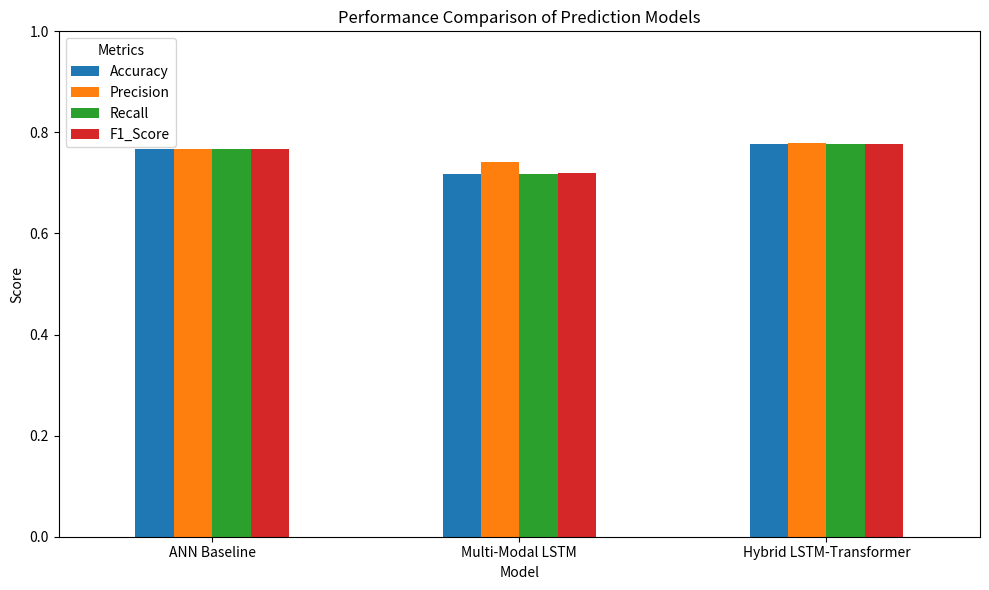

Write Python code to recreate this figure.
import pandas as pd
import matplotlib.pyplot as plt

# ============================================================
# MODEL COMPARISON - ACADEMIC PERFORMANCE PREDICTION
# ============================================================

results = pd.DataFrame({
    "Model": [
        "ANN Baseline",
        "Multi-Modal LSTM",
        "Hybrid LSTM-Transformer"
    ],
    "Accuracy": [0.7681, 0.7177, 0.776805],
    "Precision": [0.7679, 0.7405, 0.778219],
    "Recall": [0.7681, 0.7177, 0.776805],
    "F1_Score": [0.7675, 0.7195, 0.776230]
})

print("=" * 72)
print("MODEL COMPARISON")
print("=" * 72)

display_table = results.copy()

for col in ["Accuracy", "Precision", "Recall", "F1_Score"]:
    display_table[col] = (display_table[col] * 100).round(2)

print("\nPerformance Comparison (%):")
print(display_table.to_string(index=False))

# Save comparison table
results.to_csv(
    "model_comparison_results.csv",
    index=False
)

# ------------------------------------------------------------
# COMPARISON GRAPH
# ------------------------------------------------------------

metrics = ["Accuracy", "Precision", "Recall", "F1_Score"]

ax = results.set_index("Model")[metrics].plot(
    kind="bar",
    figsize=(10, 6)
)

ax.set_title("Performance Comparison of Prediction Models")
ax.set_xlabel("Model")
ax.set_ylabel("Score")
ax.set_ylim(0, 1.0)

plt.xticks(rotation=0)
plt.legend(title="Metrics")
plt.tight_layout()

plt.savefig(
    "model_comparison.png",
    dpi=300
)

plt.show()

# ------------------------------------------------------------
# BEST MODEL
# ------------------------------------------------------------

best_index = results["Accuracy"].idxmax()
best_model = results.loc[best_index, "Model"]
best_accuracy = results.loc[best_index, "Accuracy"]

print("\n" + "=" * 72)
print("BEST MODEL")
print("=" * 72)

print(f"Model    : {best_model}")
print(f"Accuracy : {best_accuracy * 100:.2f}%")

print("\nSaved:")
print(" - model_comparison_results.csv")
print(" - model_comparison.png")

print("\n" + "=" * 72)
print("MODEL COMPARISON COMPLETED")
print("=" * 72)
